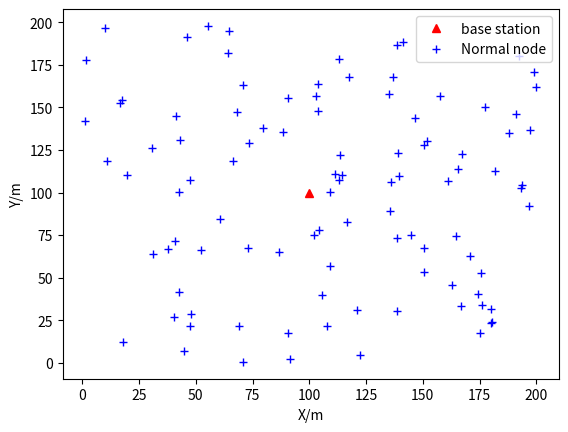
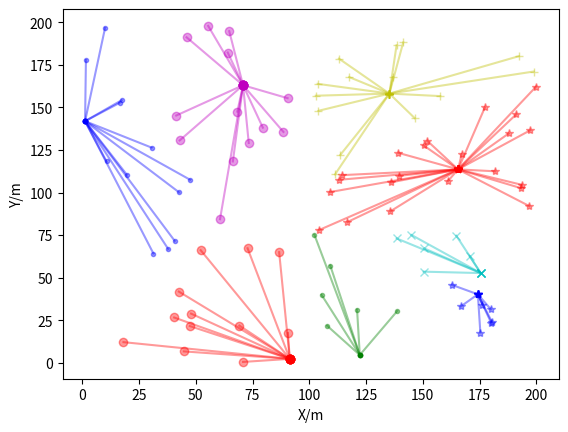
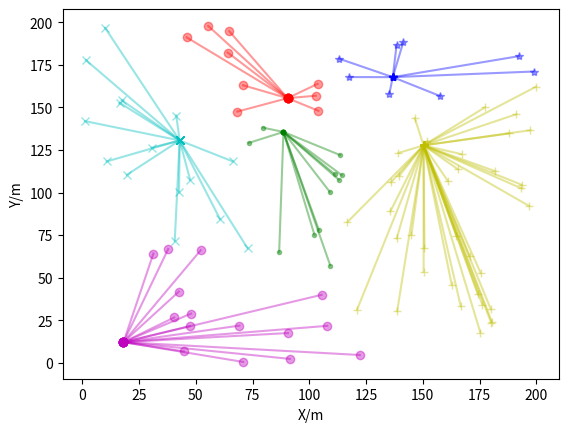
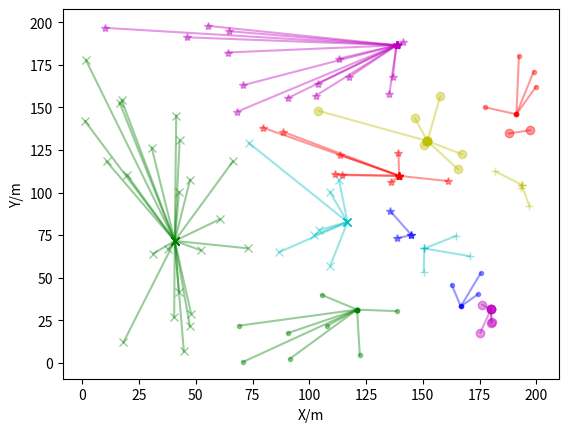
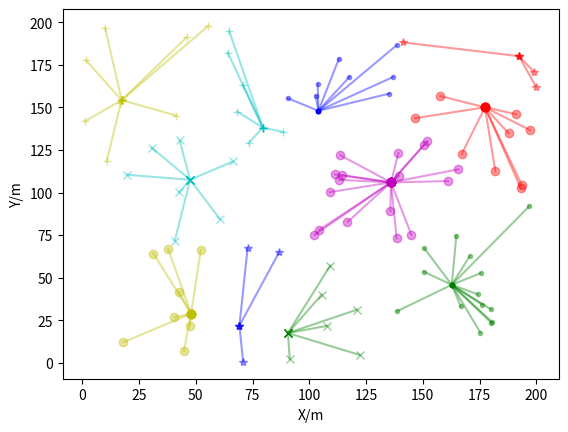
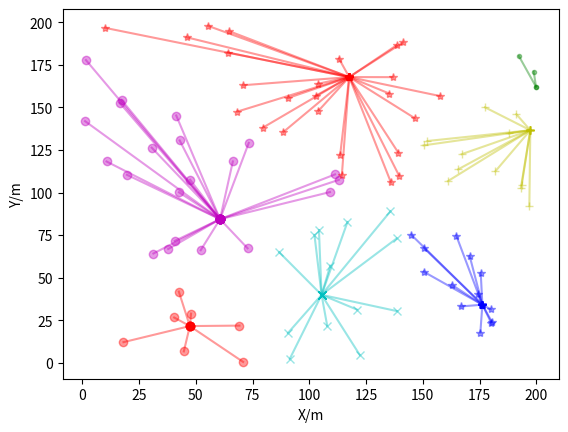
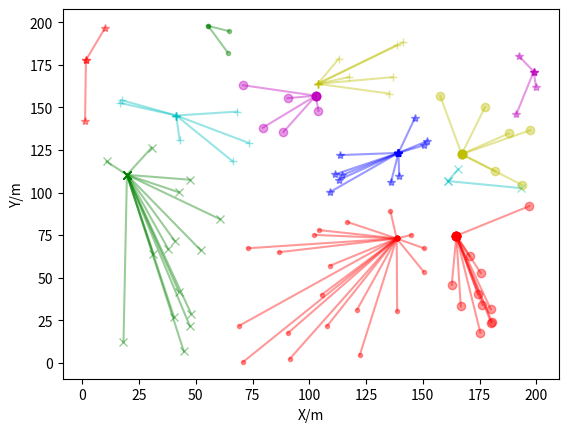
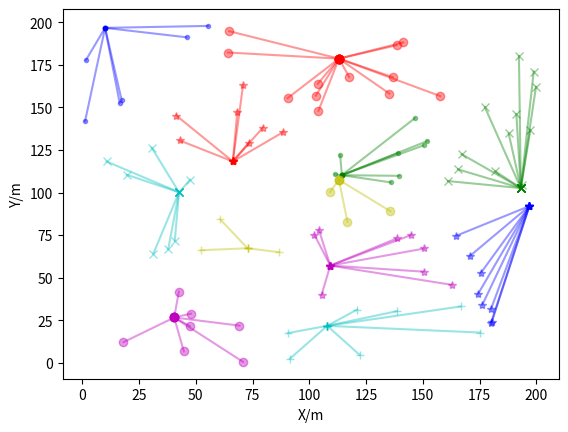
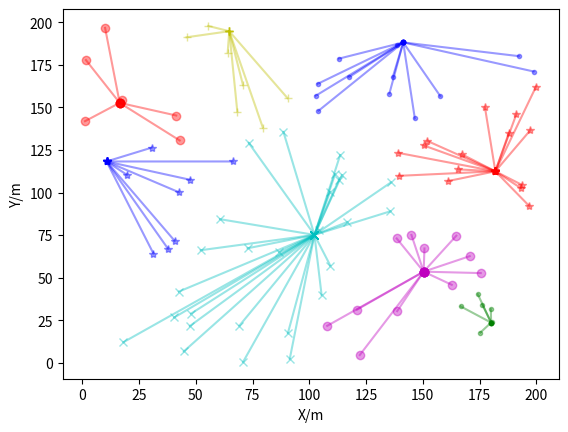
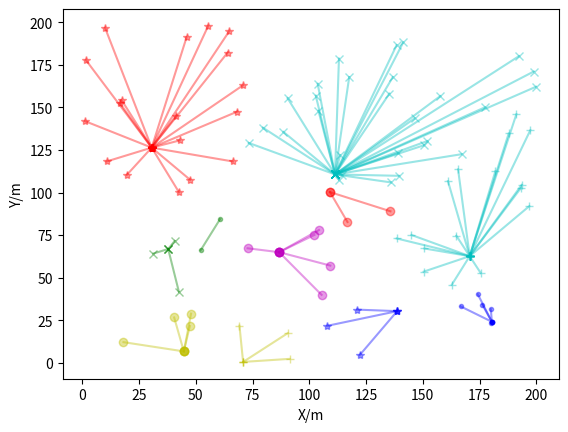
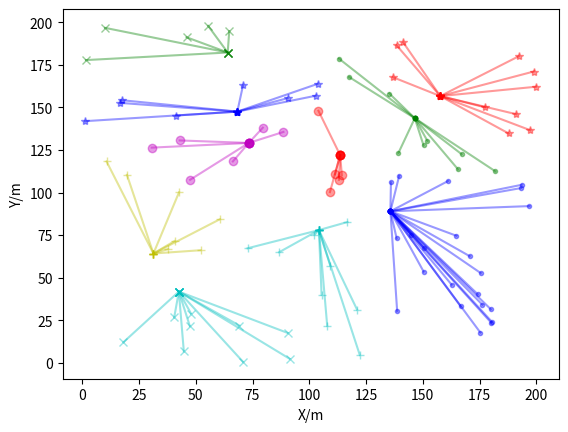
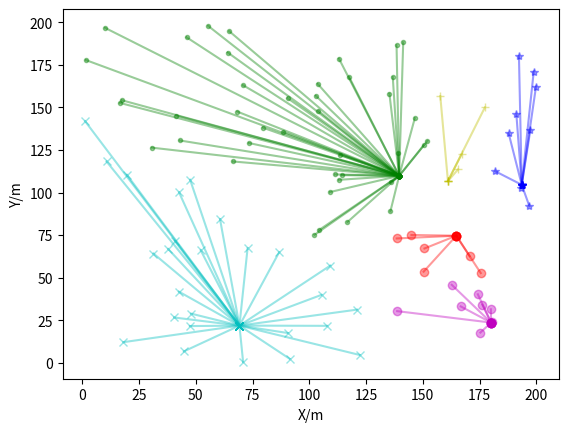
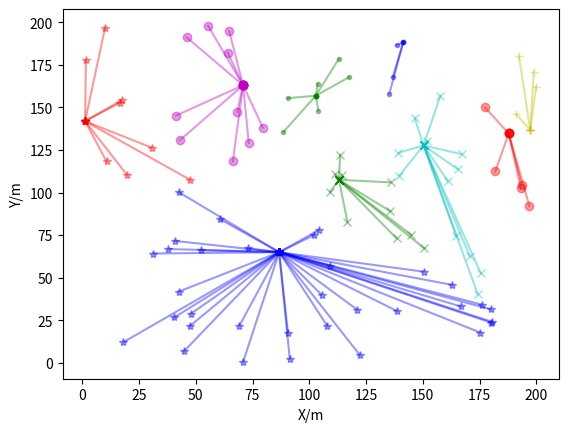
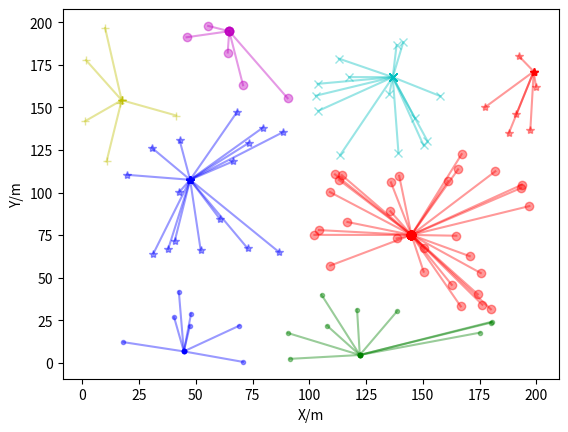
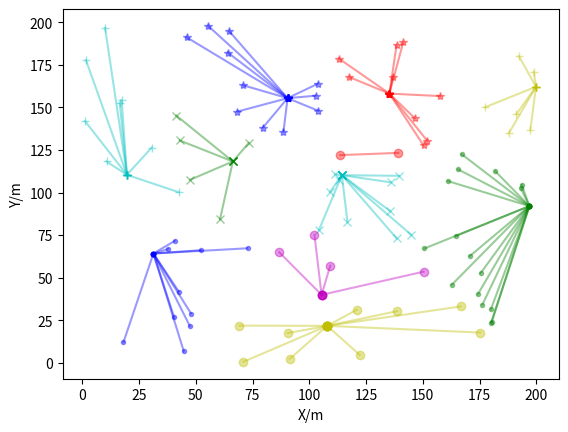
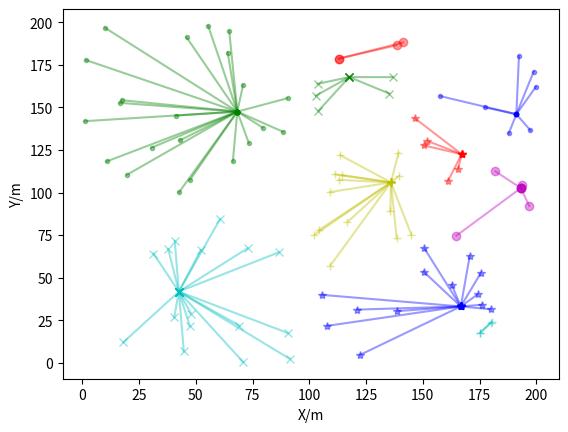

These charts were generated, in order, by the following Python code:
#!/usr/bin/env python

'''
=================================================
@Title  ：Leach for WSN
@Author ：Kay
@Date   ：2019-09-27
==================================================
'''
# https://www.geeksforgeeks.org/matplotlib-markers-module-in-python/
# https://stackoverflow.com/questions/22408237/named-colors-in-matplotlib


import numpy as np
import matplotlib.pyplot as plt


class WSN(object):
    """ The network architecture with desired parameters """
    xm = 200  # Length of the yard
    ym = 200  # Width of the yard
    n = 100  # total number of nodes

    sink = None  # Sink node, type is 'Node'
    nodes_list = None  # All sensor nodes set

    # Energy model (all values in Joules)
    # Eelec = ETX = ERX
    ETX = 50 * (10 ** (-9))  # Energy for transferring of each bit:Transmission unit message loss energy:50nJ/bit
    ERX = 50 * (10 ** (-9))  # Energy for receiving of each bit:Receive unit message loss energy:50nJ/bit

    # Transmit Amplifier types
    Efs = 10 * (10 ** (-12))  # Energy of free space model:Free space propagation model:10pJ/bit/m2

    # Energy of multi path model:Multipath attenuation spatial energy model:0.0013pJ/bit/m4
    Emp = 0.0013 * (10 ** (-12))
    EDA = 5 * (10 ** (-9))  # Data aggregation energy:Aggregate energy 5nJ/bit
    f_r = 0.6  # fusion_rate:Fusion rate, 0 means perfect fusion

    # Message
    CM = 3200  # Control message size/bit
    DM = 40960  # Data message size/bit

    # computation of do
    do = np.sqrt(Efs / Emp)  # 87.70580193070293

    # Malicious sensor node
    m_n = 0  # the number of malicious sensor nodes

    # Node State in Network
    n_dead = 0  # The number of dead nodes
    flag_first_dead = 0  # Flag tells that the first node died
    flag_all_dead = 0  # Flag tells that all nodes died
    flag_net_stop = 0  # Flag tells that network stop working:90% nodes died
    round_first_dead = 0  # The round when the first node died
    round_all_dead = 0  # The round when all nodes died
    round_net_stop = 0  # The round when the network stop working

    def dist(x, y):
        """ Determine the one-dimensional distance between two nodes """
        distance = np.sqrt(np.power((x.xm - y.xm), 2) + np.power((x.ym - y.ym), 2))
        return distance

    def trans_energy(data, dis):
        if dis > WSN.do:
            energy = WSN.ETX * data + WSN.Emp * data * (dis ** 4)
        else:  # min_dis <= do
            energy = WSN.ETX * data + WSN.Efs * data * (dis ** 2)
        return energy

    def node_state(r: int):
        nodes = WSN.nodes_list
        n_dead = 0
        for node in nodes:
            if node.energy <= Node.energy_threshold:
                n_dead += 1
                if WSN.flag_first_dead == 0 and n_dead == 1:
                    WSN.flag_first_dead = 1
                    WSN.round_first_dead = r - Leach.r_empty
        if WSN.flag_net_stop == 0 and n_dead >= (WSN.n * 0.9):
            WSN.flag_net_stop = 1
            WSN.round_net_stop = r - Leach.r_empty
        if n_dead == WSN.n - 1:
            WSN.flag_all_dead = 1
            WSN.round_all_dead = r - Leach.r_empty
        WSN.n_dead = n_dead


class Leach(object):
    """ Leach """

    p = 0.1  # Optimal selection Probability of a node to become cluster head
    period = int(1 / p)  # cycle

    cluster_head_list = None  # Cluster head node list
    members = None  # List of non-cluster head members
    cluster = None  # Cluster dictionary: {"cluster head 1": [cluster member], "cluster head 2": [cluster member],...}
    current_round_no = 0  # Current round
    rmax = 2000  # 9999 # default maximum round
    r_empty = 0  # Empty wheel

    def show_cluster(self):
        fig = plt.figure()
        # Set title
        # Set X axis label
        plt.xlabel('X/m')

        # Set Y axis label
        plt.ylabel('Y/m')
        icon = ['o', '*', '.', 'x', '+', 's']
        color = ['r', 'b', 'g', 'c', 'y', 'm']

        # Show each cluster classification list
        i = 0
        nodes = WSN.nodes_list
        for key, value in Leach.cluster.items():
            cluster_head = nodes[int(key)]
            # print("First", i + 1, "The cluster center is:", cluster_head)
            for index in value:
                plt.plot([cluster_head.xm, nodes[index].xm], [cluster_head.ym, nodes[index].ym],
                         c=color[i % 6], marker=icon[i % 5], alpha=0.4)
                # If it is a malicious node
                if index >= WSN.n:
                    plt.plot([nodes[index].xm], [nodes[index].ym], 'dk')
            i += 1
        # Show the drawn picture
        plt.show()

    def optimum_number_of_clusters(self):
        """ Optimal number of cluster heads under perfect fusion """

        N = WSN.n - WSN.n_dead
        M = np.sqrt(WSN.xm * WSN.ym)
        d_toBS = np.sqrt((WSN.sink.xm - WSN.xm) ** 2 +
                         (WSN.sink.ym - WSN.ym) ** 2)
        k_opt = (np.sqrt(N) / np.sqrt(2 * np.pi) *
                 np.sqrt(WSN.Efs / WSN.Emp) *
                 M / (d_toBS ** 2))
        p = int(k_opt) / N
        return p

    def cluster_head_selection(self):
        """ Select the cluster head node according to the threshold """

        nodes = WSN.nodes_list
        n = WSN.n  # Non-malicious node
        heads = Leach.cluster_head_list = []  # List of cluster heads, initialized to empty every round
        members = Leach.members = []  # List of non-cluster members
        p = Leach.p
        r = Leach.current_round_no
        period = Leach.period
        Tn = p / (1 - p * (r % period))  # Threshold Tn
        print(Leach.current_round_no, Tn)
        for i in range(n):
            # After the energy dissipated in a given node reached a set threshold,
            # that node was considered dead for the remainder of the simulation.
            if nodes[i].energy > Node.energy_threshold:  # Node is not dead
                if nodes[i].G == 0:  # The node is not selected as a cluster head in this period
                    temp_rand = np.random.random()
                    # print(temp_rand)

                    # Nodes with random numbers below the threshold are selected as cluster heads
                    if temp_rand <= Tn:
                        nodes[i].type = "CH"  # This node is the cluster head of the current round of the cycle
                        nodes[i].G = 1  # G is set to 1, this cycle can no longer be selected as the CH or (1/p)-1

                        heads.append(nodes[i])
                        # The node is selected as the cluster head and broadcast this message
                        # Announce cluster-head status, wait for join-request messages
                        max_dis = np.sqrt(WSN.xm ** 2 + WSN.ym ** 2)
                        nodes[i].energy -= WSN.trans_energy(WSN.CM, max_dis)
                        # node may die
                if nodes[i].type == "N":  # The node is not a cluster head node
                    members.append(nodes[i])
        m_n = WSN.m_n
        for i in range(m_n):
            j = n + i
            members.append(nodes[j])
        # If the cluster head is not found in this round
        if not heads:
            Leach.r_empty += 1
            print("---> No cluster head found in this round！")
            # Leach.cluster_head_selection()
        print("The number of CHs is:", len(heads), (WSN.n - WSN.n_dead))
        return None  # heads, members

    def cluster_formation(self):
        """ Cluster classification """
        nodes = WSN.nodes_list
        heads = Leach.cluster_head_list
        members = Leach.members
        cluster = Leach.cluster = {}  # Cluster dictionary initialization
        # There is no cluster head in this round, and no cluster is formed
        if not heads:
            return None
        # If the cluster head exists, use the cluster head id as the key value of the cluster dictionary
        for head in heads:
            cluster[str(head.id)] = []  # Empty list of members
        # print("Classification dictionary with cluster head only:", cluster)
        # Traverse non-cluster head nodes and build clusters

        for member in members:
            # Pick the node with the smallest distance
            min_dis = np.sqrt(WSN.xm ** 2 + WSN.ym ** 2)  # Broadcast radius in the cluster head node area
            head_id = None
            # Receive all cluster head information
            # wait for cluster-head announcements
            member.energy -= WSN.ERX * WSN.CM * len(heads)
            # Judge the distance to each cluster head and add the cluster head with the smallest distance
            for head in heads:
                tmp = WSN.dist(member, head)
                if tmp <= min_dis:
                    min_dis = tmp
                    head_id = head.id
            member.head_id = head_id  # Cluster head found
            # Send joining information to notify its cluster head to become its member
            # send join-request messages to chosen cluster-head
            member.energy -= WSN.trans_energy(WSN.CM, min_dis)
            # Cluster head receives join message
            # wait for join-request messages
            head = nodes[head_id]
            head.energy -= WSN.ERX * WSN.CM
            cluster[str(head_id)].append(member.id)  # Add to the corresponding cluster head of the clustering class
        # Assign each node in the cluster the time point to pass data to it
        # Create a TDMA schedule and this schedule is broadcast back to the nodes in the cluster.
        for key, values in cluster.items():
            head = nodes[int(key)]
            if not values:
                # If there are cluster members, the CH sends schedule by broadcasting
                max_dis = np.sqrt(WSN.xm ** 2 + WSN.ym ** 2)
                head.energy -= WSN.trans_energy(WSN.CM, max_dis)
                for x in values:
                    member = nodes[int(x)]
                    # wait for schedule from cluster-head
                    member.energy -= WSN.ERX * WSN.CM
        #        print(cluster)
        return None  # cluster

    def set_up_phase(self):
        Leach.cluster_head_selection(self)
        Leach.cluster_formation(self)

    def steady_state_phase(self):
        """ The cluster members send data to the cluster head, the cluster head gathers the data
        and then sends the data to the sink node """
        nodes = WSN.nodes_list
        cluster = Leach.cluster
        # If no clusters are formed this round, exit
        if not cluster:
            return None
        for key, values in cluster.items():
            head = nodes[int(key)]
            n_member = len(values)  # Number of cluster members
            # The members of the cluster send data to the cluster head node
            for x in values:
                member = nodes[int(x)]
                dis = WSN.dist(member, head)
                member.energy -= WSN.trans_energy(WSN.DM, dis)  # Cluster members send data
                head.energy -= WSN.ERX * WSN.DM  # Cluster head receives data
            d_h2s = WSN.dist(head, WSN.sink)  # The distance of from head to sink
            if n_member == 0:  # If there is no cluster member, only the cluster head collects its own information and sends it to the base station
                energy = WSN.trans_energy(WSN.DM, d_h2s)
            else:
                new_data = WSN.DM * (
                        n_member + 1)  # In addition to the data collected by the cluster head itself, a new data packet after fusion
                E_DA = WSN.EDA * new_data  # Energy consumption of aggregated data
                if WSN.f_r == 0:  # f_r is 0 represents perfect integration of data
                    new_data_ = WSN.DM
                else:
                    new_data_ = new_data * WSN.f_r
                E_Trans = WSN.trans_energy(new_data_, d_h2s)
                energy = E_DA + E_Trans
            head.energy -= energy

    def leach(self):
        Leach.set_up_phase(self)
        Leach.steady_state_phase(self)

    def run_leach(self):
        for r in range(Leach.rmax):
            Leach.current_round_no = r
            nodes_list = WSN.nodes_list

            # When a new cycle starts, G is reset to 0 for all nodes
            if (r % Leach.period) == 0:
                print("================== NEW CYCLE ==================")
                for node in nodes_list:
                    node.G = 0

            # At the beginning of each round, the node type is reset to non-cluster head node
            for node in nodes_list:
                node.type = "N"

            Leach.leach(self)
            WSN.node_state(r)
            if WSN.flag_all_dead:
                print("================== ALL DEAD ==================")
                break
            Leach.show_cluster(self)


class Node(object):
    """ Sensor Node """
    energy_init = 0.5  # initial energy of a node

    # After the energy dissipated in a given node reaches a set threshold,
    # that node will be considered dead for the remainder of the simulation.
    energy_threshold = 0.001

    def __init__(self):
        """ Create the node with default attributes """
        self.id = None  # Node ID
        self.xm = np.random.random() * WSN.xm
        self.ym = np.random.random() * WSN.ym

        self.energy = 0.5  # initial energy of a node
        self.type = "N"  # "N" = Normal Node (Non-CH)

        # G is the set of nodes that have not been cluster-heads in the last 1/p rounds.
        # the flag determines whether it's a CH or not.
        # In each cycle, this flag is 0 means it is not selected as the cluster head,
        # 1 means it is selected as the cluster head
        self.G = 0

        self.head_id = None  # The id of its CH：Subordinate cluster, None Means that no cluster has been added

    def init_nodes(self):
        """ Initialize attributes of every node in order """
        nodes_list = []

        # Initial common node
        for i in range(WSN.n):
            node = Node()
            node.id = i
            nodes_list.append(node)
        # Initial sink node
        sink = Node()
        sink.id = -1
        sink.xm = 0.5 * WSN.xm  # x coordination of base station
        sink.ym = 0.5 * WSN.ym  # y coordination of base station

        # Add to WSN
        WSN.nodes_list = nodes_list
        WSN.sink = sink

    def init_malicious_nodes(self):
        """ Initialize attributes of every malicious node in order """

        for i in range(WSN.m_n):
            node = Node()
            node.id = WSN.n + i
            WSN.nodes_list.append(node)

    def plot_wsn(self):
        nodes = WSN.nodes_list
        n = WSN.n
        m_n = WSN.m_n

        # base station
        sink = WSN.sink
        plt.plot([sink.xm], [sink.ym], 'r^', label="base station")

        # Normal node
        n_flag = True
        for i in range(n):
            if n_flag:
                plt.plot([nodes[i].xm], [nodes[i].ym], 'b+', label='Normal node')
                n_flag = False
            else:
                plt.plot([nodes[i].xm], [nodes[i].ym], 'b+')

        # Malicious node
        m_flag = True
        for i in range(m_n):
            j = n + i
            if m_flag:
                plt.plot([nodes[j].xm], [nodes[j].ym], 'kd', label='Malicious node')
                m_flag = False
            else:
                plt.plot([nodes[j].xm], [nodes[j].ym], 'kd')
        plt.legend()
        plt.xlabel('X/m')
        plt.ylabel('Y/m')
        plt.savefig('0.png', bbox_inches='tight')
        plt.show()


def main():
    Node().init_nodes()
    Node().init_malicious_nodes()
    Node().plot_wsn()  # this will plot all the nodes and sink only. This is before simulation starts

    Leach().run_leach()

    print("The first node died in Round %d!" % (WSN.round_first_dead))
    print("The network stop working in Round %d!" % (WSN.round_net_stop))
    print("All nodes died in Round %d!" % (WSN.round_all_dead))


def test():
    import matplotlib.pyplot as plt
    # x axis values
    x = [1, 2, 3, 4, 5, 6]
    # corresponding y axis values
    y = [2, 4, 1, 5, 2, 6]
    # plotting the points
    plt.plot(x, y, 'kp')
    #
    # # setting x and y axis range
    # plt.ylim(1, 8)
    # plt.xlim(1, 8)
    # naming the x axis
    plt.xlabel('x - axis')
    # naming the y axis
    plt.ylabel('y - axis')
    # giving a title to my graph
    plt.title('Some cool customizations!')
    # function to show the plot
    plt.show()


if __name__ == '__main__':
    main()
    # test()
